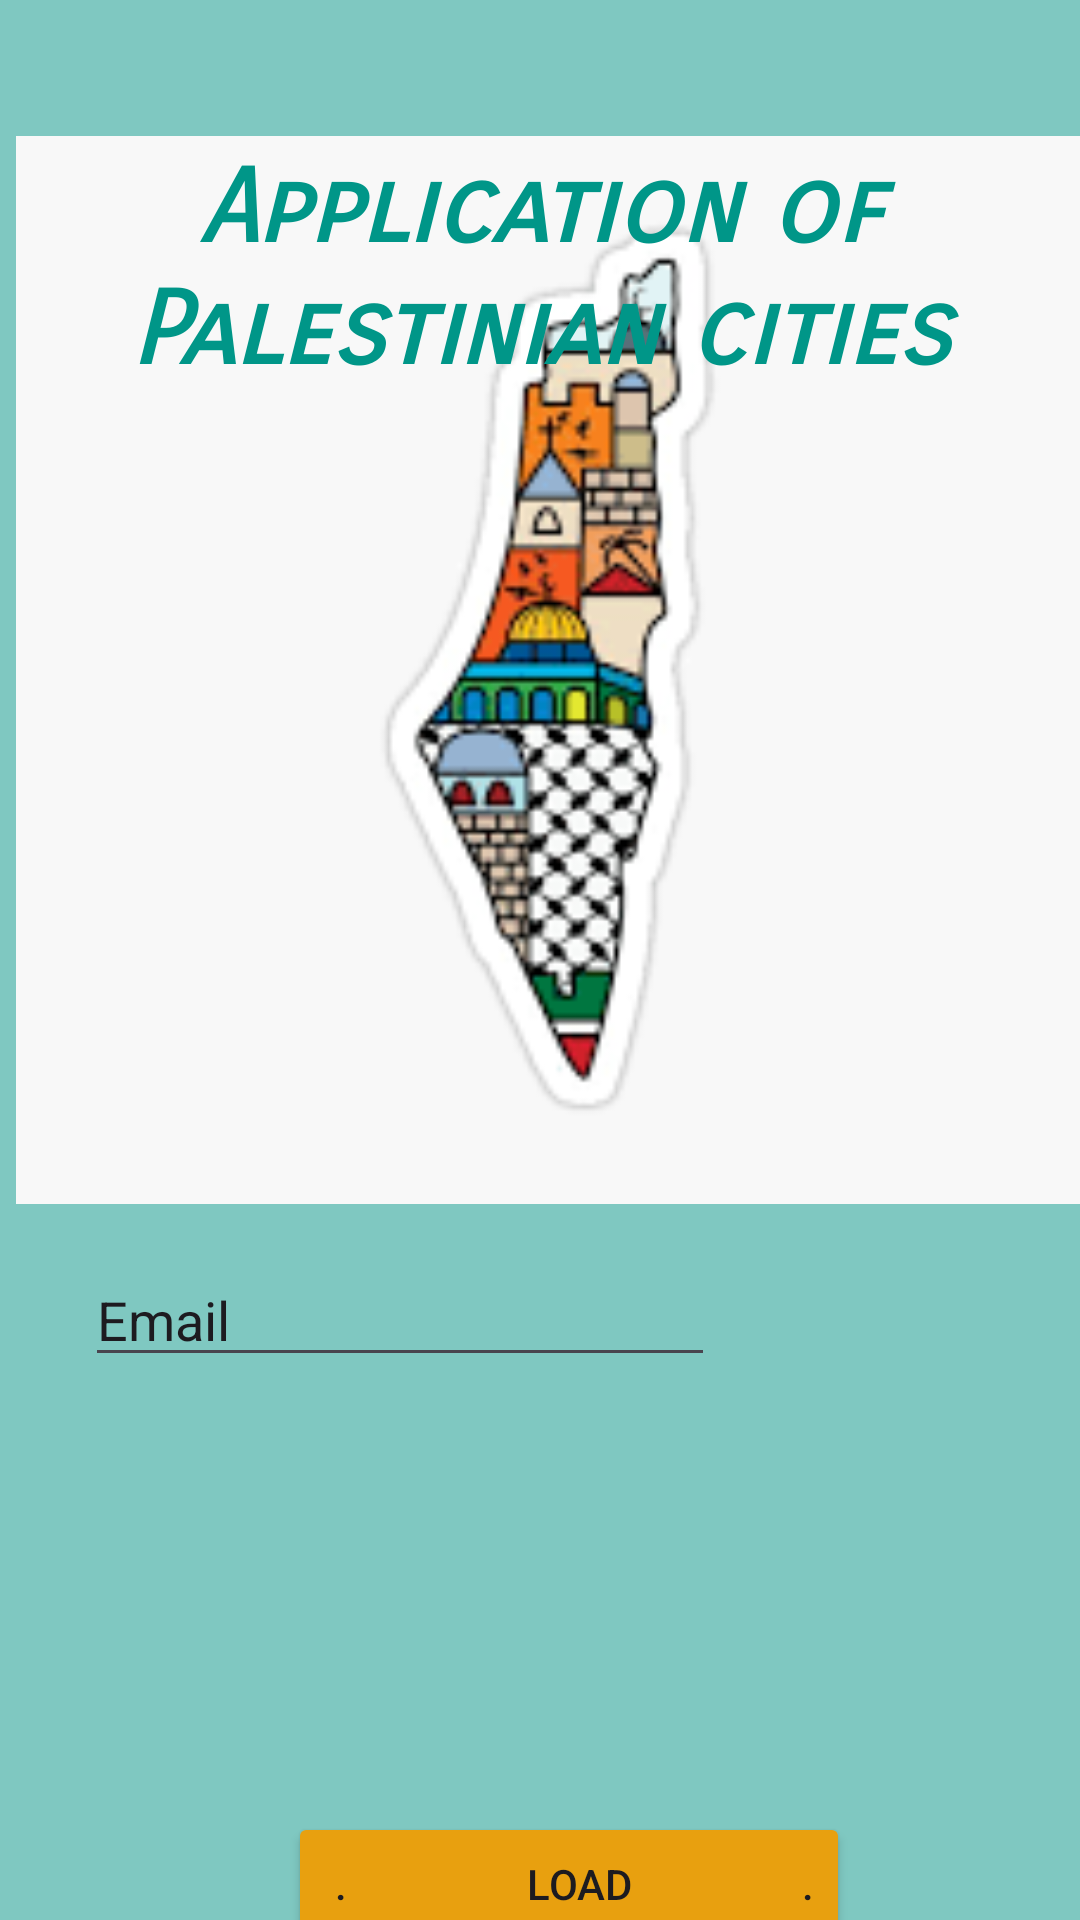

Android layout source for this screen:
<!-- AndroidManifest.xml: application theme Theme.Trail -->
<!-- res/layout/activity_main.xml -->
<?xml version="1.0" encoding="utf-8"?>
<androidx.constraintlayout.widget.ConstraintLayout xmlns:android="http://schemas.android.com/apk/res/android"
    xmlns:app="http://schemas.android.com/apk/res-auto"
    xmlns:tools="http://schemas.android.com/tools"
    android:id="@+id/main"
    android:layout_width="match_parent"
    android:layout_height="match_parent"
    android:background="#7FC8C1"
    tools:context=".MainActivity">

    <ImageView
        android:id="@+id/imageView2"
        android:layout_width="356dp"
        android:layout_height="562dp"
        android:layout_marginStart="24dp"
        android:layout_marginEnd="24dp"
        android:layout_marginBottom="136dp"
        app:layout_constraintBottom_toBottomOf="parent"
        app:layout_constraintEnd_toEndOf="parent"
        app:layout_constraintHorizontal_bias="0.428"
        app:layout_constraintStart_toStartOf="parent"
        app:srcCompat="@drawable/map" />

    <Button
        android:id="@+id/btnOpenSecondActivity"
        android:layout_width="wrap_content"
        android:layout_height="wrap_content"
        android:layout_centerInParent="true"
        android:layout_marginStart="96dp"
        android:layout_marginTop="664dp"
        android:backgroundTint="#E8A00F"

        android:text=" .                  Start                  ."
        app:layout_constraintStart_toStartOf="parent"
        app:layout_constraintTop_toTopOf="parent" />

    <Button
        android:id="@+id/btnLoad"
        android:layout_width="wrap_content"
        android:layout_height="wrap_content"
        android:layout_centerInParent="true"
        android:layout_marginStart="96dp"
        android:layout_marginTop="604dp"
        android:backgroundTint="#E8A00F"

        android:text=" .                  Load                 ."
        app:layout_constraintStart_toStartOf="parent"
        app:layout_constraintTop_toTopOf="parent" />

    <TextView
        android:id="@+id/textView3"
        android:layout_width="wrap_content"
        android:layout_height="wrap_content"
        android:layout_marginTop="49dp"
        android:fontFamily="sans-serif-smallcaps"
        android:gravity="center"
        android:text="Application of Palestinian cities"
        android:textColor="#009688"
        android:textSize="34sp"
        android:textStyle="bold|italic"
        app:layout_constraintStart_toStartOf="parent"
        app:layout_constraintTop_toTopOf="parent" />

    <EditText
        android:id="@+id/edtEmail"
        android:layout_width="wrap_content"
        android:layout_height="wrap_content"
        android:layout_marginStart="23dp"
        android:layout_marginBottom="45dp"
        android:ems="10"
        android:inputType="text"
        android:text="Email"
        app:layout_constraintBottom_toBottomOf="@+id/imageView2"
        app:layout_constraintStart_toStartOf="@+id/imageView2" />

</androidx.constraintlayout.widget.ConstraintLayout>
<!-- resources referenced by this layout -->
<resources>
  <!-- drawable map: png bitmap (drawable, 6571 bytes) -->
  <style name="Theme.Trail" parent="Base.Theme.Trail" />
  <style name="Base.Theme.Trail" parent="Theme.Material3.DayNight.NoActionBar">
          
          
      </style>
</resources>
